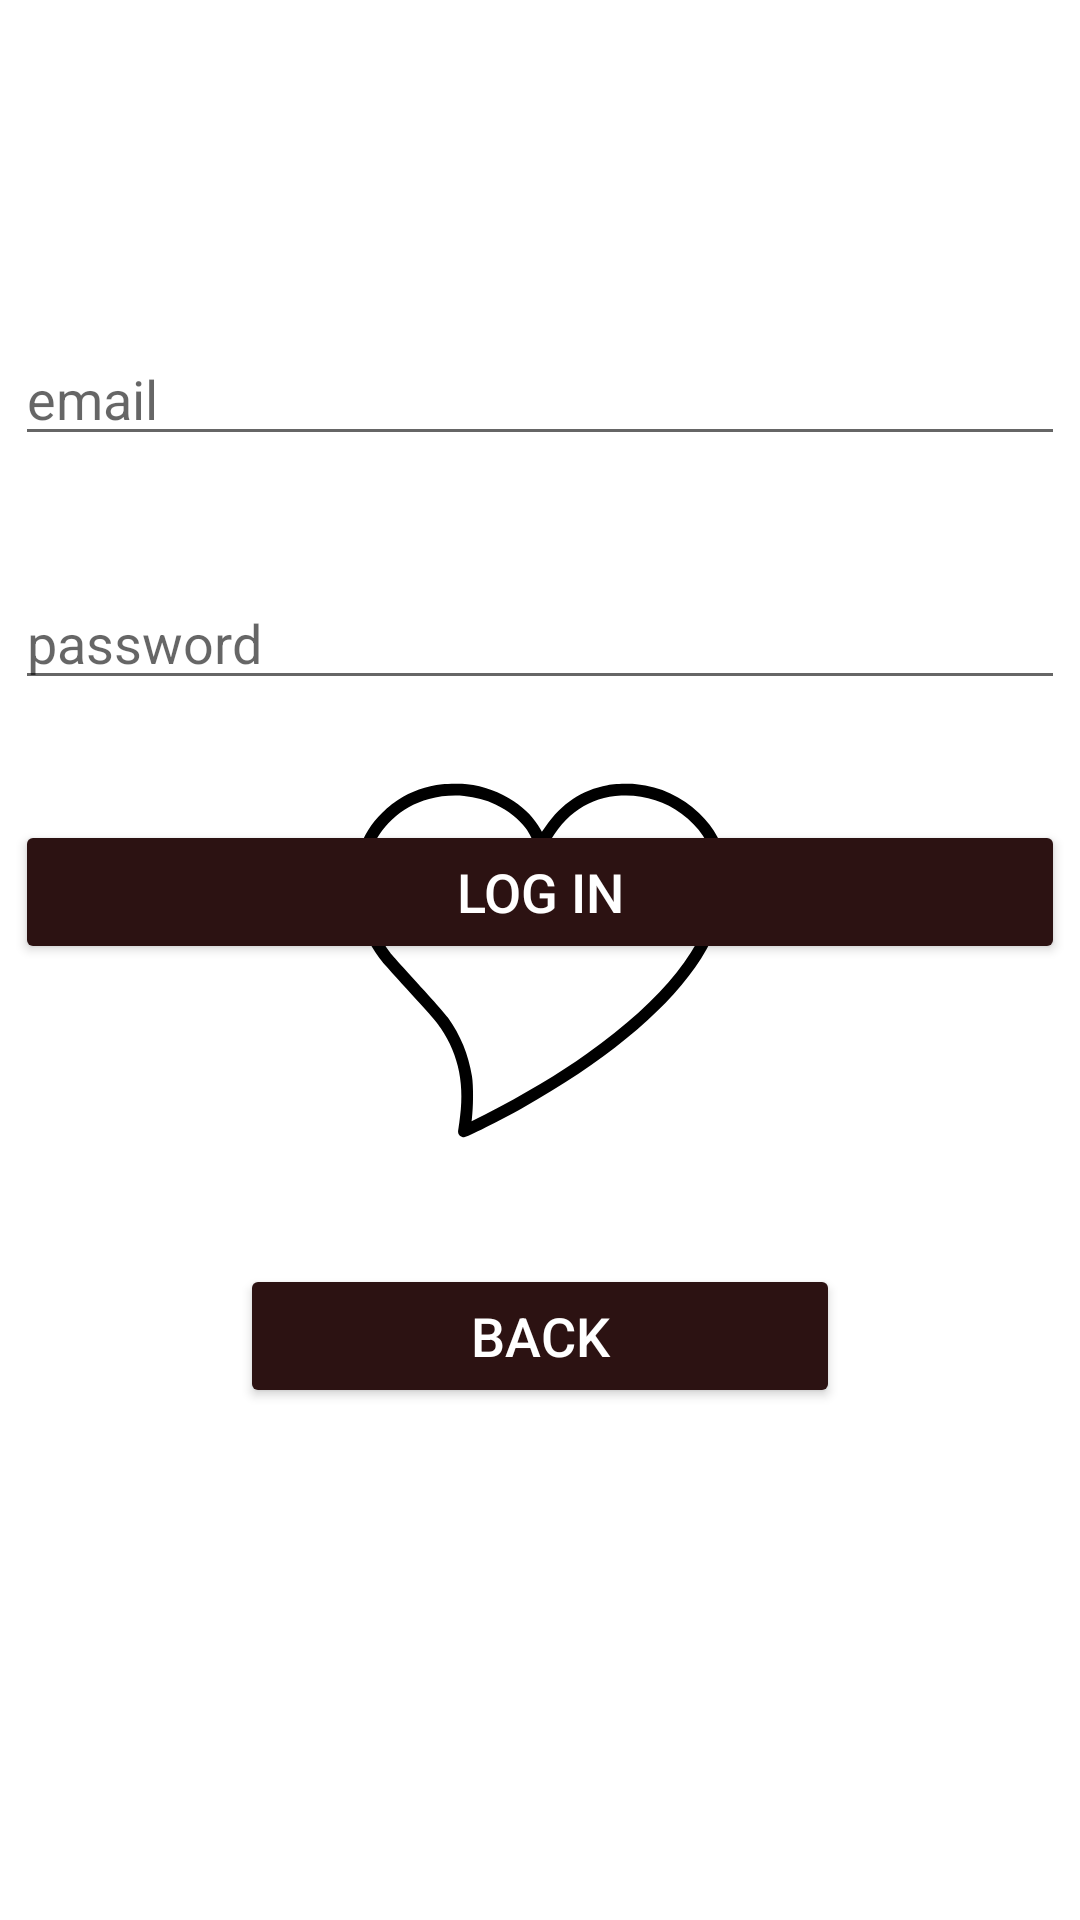

This screen was rendered from an Android layout file. Write that file and the resources it references.
<!-- AndroidManifest.xml: application theme splashScreen -->
<!-- res/layout/activity_login.xml -->
<?xml version="1.0" encoding="utf-8"?>
<LinearLayout xmlns:android="http://schemas.android.com/apk/res/android"
    xmlns:app="http://schemas.android.com/apk/res-auto"
    xmlns:tools="http://schemas.android.com/tools"
    android:layout_width="match_parent"
    android:layout_height="match_parent"
    tools:context="com.example.findmatchbd.LoginActivity"
    android:orientation="vertical"
    android:gravity="center"
    >

    <EditText
        android:layout_width="350sp"
        android:layout_height="wrap_content"
        android:hint="email"
        android:id="@+id/email"
        android:layout_margin="20sp"/>
    <EditText
        android:layout_margin="20sp"
        android:layout_width="350sp"
        android:layout_height="wrap_content"
        android:hint="password"
        android:id="@+id/password"/>

    <Button
        android:id="@+id/login"
        android:layout_width="350sp"
        android:layout_height="wrap_content"
        android:layout_margin="20sp"
        android:text="Log In"
        android:textColor="@color/white"
        android:textSize="18sp"
        app:backgroundTint="#2C1212" />

    <Button
        android:id="@+id/back"
        android:layout_width="200sp"
        android:layout_height="wrap_content"
        android:layout_margin="80sp"
        android:text="back"
        android:textColor="@color/white"
        android:textSize="18sp"
        app:backgroundTint="#2C1212" />
</LinearLayout>
<!-- resources referenced by this layout -->
<resources>
  <style name="splashScreen" parent="Theme.MaterialComponents.Light.NoActionBar">
  
          <item name="android:windowBackground">
              @drawable/first_image
          </item>
  
          
      </style>
  <!-- drawable first_image (drawable) -->
  <?xml version="1.0" encoding="utf-8"?>
  <layer-list xmlns:android="http://schemas.android.com/apk/res/android">
  
      <item android:drawable="@color/white"/>
  
      <item android:drawable="@drawable/ic_logoheart"
          android:gravity="center"/>
  </layer-list>
  <!-- drawable ic_logoheart (drawable) -->
  <vector android:height="170dp" android:viewportHeight="1049"
      android:viewportWidth="1049" android:width="170dp" xmlns:android="http://schemas.android.com/apk/res/android">
      <path android:fillColor="#000000"
          android:pathData="M323.5,163.2c-32.7,3.7 -64.9,14.9 -90.5,31.5 -13.1,8.6 -19.5,13.7 -32.4,26.3 -23.7,23.1 -38.9,47.4 -48.9,78.5 -6.9,21.5 -9.7,40.6 -9.7,67.2 0,50.6 14.5,97.8 43.5,141.3 11.6,17.3 11.5,17.2 64.5,75.5 60.5,66.4 60.7,66.7 70.5,81.5 38,57.1 49.9,118.4 37.9,194.9 -1.3,8.5 -2.4,16.5 -2.4,17.8 0,6.2 5.6,11.3 12.3,11.3 5.3,-0 74.4,-34.7 121.2,-60.8 162.4,-90.7 286.2,-191.6 354.3,-288.7 34.2,-48.8 54.6,-96.7 62.8,-147.2 2.5,-15.5 3,-50.3 1,-64.3 -6.1,-41.7 -23.4,-74.4 -55.7,-105.4 -35.8,-34.4 -79.3,-54.6 -128.8,-59.7 -15.9,-1.6 -45.5,-0.6 -59.7,2 -53.1,9.9 -94,37.2 -127.7,85.3l-7.3,10.5 -2.9,-5.1c-12.5,-22.5 -30.7,-41.6 -54.9,-57.7 -28.1,-18.7 -62.4,-31.1 -95.8,-34.8 -11.4,-1.3 -39.8,-1.2 -51.3,0.1zM368.4,187c23.8,2.3 44.4,7.9 64.5,17.5 27.1,13.1 47.6,29.1 62.3,48.9 6.9,9.3 15.8,26.8 18.3,36 2.2,8.1 5.6,11.6 11.7,12.3 6.7,0.7 9.6,-1.8 15.8,-13.3 34.4,-64.6 84.5,-98.6 150.6,-102 44.6,-2.3 88.4,10.8 124,37.2 36.6,27 58.6,60.1 66.6,99.9 3,14.6 3.1,45.7 0.4,64 -16.1,107.6 -102.1,216 -261.1,329.3 -58.8,41.9 -128.7,83.7 -209,124.8l-28.8,14.7 0.6,-4.4c3.2,-23.9 3.4,-69 0.3,-88.2 -7.2,-44.4 -23.7,-84.4 -49.6,-120.7 -6.4,-9 -26.9,-32.1 -83.9,-94.5 -35,-38.3 -34.1,-37.2 -45,-53.6 -25.3,-37.9 -37.8,-75.8 -39.7,-120.2 -2.5,-55.6 15.7,-103.1 52.9,-138.3 22.7,-21.6 47.7,-35.6 76.9,-43.3 22.9,-6.1 49.1,-8.3 72.2,-6.1z" android:strokeColor="#00000000"/>
  </vector>
  <!-- not gathered from this repository: default colours our renderer supplied (Android Studio template values) -->
  <color name="white">#FFFFFFFF</color>
</resources>
